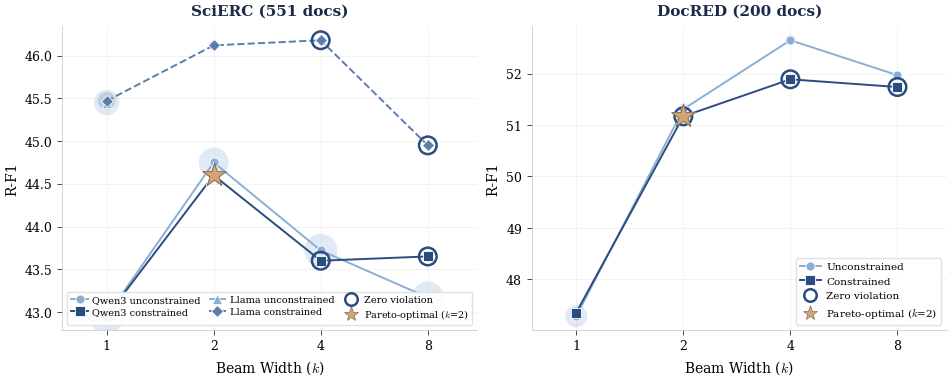

Python code for this plot:
"""Dual-panel Pareto plot: Beam Width vs R-F1 for beam width sweep (v2).

Left: SciERC (Qwen3-8B + Llama-3.1-8B LoRA, 551 docs)
Right: DocRED (Llama-3.1-8B LoRA, 200 docs)

X-axis: beam width k (log2 scale)
Bubble size: total violation rate (DR% + CF% + RV%)
Green ring: zero-violation points
Star: Pareto-optimal (k=2)

v2 changes:
- Remove per-point k= labels (x-axis already shows beam width)
- Move "Zero violation" and "Sweet spot" into per-panel legends
- Color palette aligned with Figure 1 v6 style
- Cleaner visual style with serif axis labels
"""
import argparse
from pathlib import Path

import matplotlib
matplotlib.use("Agg")
import matplotlib.pyplot as plt
import matplotlib.ticker as ticker
import numpy as np
from matplotlib.lines import Line2D

# ---------------------------------------------------------------------------
# Data
# ---------------------------------------------------------------------------

scierc_qwen = {
    1: {"unc": {"rf1": 42.95, "dr": 2.11, "cf": 0,    "rv": 0},
        "con": {"rf1": 42.95, "dr": 0,    "cf": 0.50, "rv": 0}},
    2: {"unc": {"rf1": 44.75, "dr": 1.54, "cf": 0,    "rv": 0},
        "con": {"rf1": 44.60, "dr": 0,    "cf": 0.11, "rv": 0}},
    4: {"unc": {"rf1": 43.72, "dr": 1.89, "cf": 0,    "rv": 0},
        "con": {"rf1": 43.60, "dr": 0,    "cf": 0,    "rv": 0}},
    8: {"unc": {"rf1": 43.17, "dr": 1.77, "cf": 0,    "rv": 0},
        "con": {"rf1": 43.65, "dr": 0,    "cf": 0,    "rv": 0}},
}

scierc_llama = {
    1: {"unc": {"rf1": 45.45, "dr": 1.11, "cf": 0,    "rv": 0},
        "con": {"rf1": 45.47, "dr": 0.09, "cf": 0.46, "rv": 0}},
    2: {"unc": None,
        "con": {"rf1": 46.12, "dr": 0,    "cf": 0.17, "rv": 0}},
    4: {"unc": None,
        "con": {"rf1": 46.18, "dr": 0,    "cf": 0,    "rv": 0}},
    8: {"unc": None,
        "con": {"rf1": 44.95, "dr": 0,    "cf": 0,    "rv": 0}},
}

docred_llama = {
    1: {"unc": {"rf1": 47.28, "dr": 0.30, "cf": 0.19, "rv": 0.36},
        "con": {"rf1": 47.35, "dr": 0,    "cf": 0.19, "rv": 0}},
    2: {"unc": {"rf1": 51.31, "dr": 0.11, "cf": 0.05, "rv": 0.07},
        "con": {"rf1": 51.17, "dr": 0,    "cf": 0,    "rv": 0}},
    4: {"unc": {"rf1": 52.65, "dr": 0.04, "cf": 0.08, "rv": 0.08},
        "con": {"rf1": 51.89, "dr": 0,    "cf": 0,    "rv": 0}},
    8: {"unc": {"rf1": 51.97, "dr": 0,    "cf": 0.05, "rv": 0.07},
        "con": {"rf1": 51.74, "dr": 0,    "cf": 0,    "rv": 0}},
}

# ---------------------------------------------------------------------------
# Color palette (aligned with Figure 1 v6)
# ---------------------------------------------------------------------------
C_DEEP_BLUE   = "#2B4C7E"   # Constrained series (深蓝)
C_MEDIUM_BLUE = "#5B7FAD"   # Llama constrained accent (中蓝)
C_LIGHT_BLUE  = "#8BAED4"   # Unconstrained series (浅蓝)
C_GOLD        = "#D4A574"   # Pareto-optimal star
C_DEEP_INDIGO = "#1B2A4A"   # Title text
C_GRID        = "#F0F0F0"   # Grid lines
C_ZERO_RING   = "#2B4C7E"   # Zero-violation ring (深蓝)

BEAMS = [1, 2, 4, 8]
BUBBLE_SCALE = 300
BUBBLE_ALPHA = 0.25

# Model-specific styles (SciERC panel — two models)
QWEN_UNC  = {"color": C_LIGHT_BLUE,  "marker": "o", "ls": "-",  "label": "Qwen3 unconstrained"}
QWEN_CON  = {"color": C_DEEP_BLUE,  "marker": "s", "ls": "-",  "label": "Qwen3 constrained"}
LLAMA_UNC = {"color": C_LIGHT_BLUE, "marker": "^", "ls": "--", "label": "Llama unconstrained"}
LLAMA_CON = {"color": C_MEDIUM_BLUE,"marker": "D", "ls": "--", "label": "Llama constrained"}

# Single-model styles (DocRED panel)
SINGLE_UNC = {"color": C_LIGHT_BLUE, "marker": "o", "ls": "-", "label": "Unconstrained"}
SINGLE_CON = {"color": C_DEEP_BLUE,  "marker": "s", "ls": "-", "label": "Constrained"}


def _total_viol(d):
    if d is None:
        return 0
    return d.get("dr", 0) + d.get("cf", 0) + d.get("rv", 0)


def _extract(data, mode):
    xs, ys, viols = [], [], []
    for k in BEAMS:
        entry = data[k].get(mode)
        if entry is not None and entry.get("rf1") is not None:
            xs.append(k)
            ys.append(entry["rf1"])
            viols.append(_total_viol(entry))
    return xs, ys, viols


def _draw_series(ax, data, mode, style):
    xs, ys, viols = _extract(data, mode)
    if not xs:
        return
    ax.plot(xs, ys, color=style["color"], marker=style["marker"],
            markersize=6.5, linewidth=1.4, linestyle=style["ls"],
            label=style["label"], zorder=3, markeredgecolor="white",
            markeredgewidth=0.6)
    for x, y, v in zip(xs, ys, viols):
        if v > 0:
            ax.scatter(x, y, s=v * BUBBLE_SCALE, color=style["color"],
                       alpha=BUBBLE_ALPHA, zorder=2, edgecolors="none")


def _mark_zero_viols(ax, data):
    for mode in ("unc", "con"):
        for k in BEAMS:
            entry = data[k].get(mode)
            if entry is not None and entry.get("rf1") is not None and _total_viol(entry) == 0:
                ax.scatter(k, entry["rf1"], s=160, facecolors="none",
                           edgecolors=C_ZERO_RING, linewidths=1.8,
                           zorder=4)


def _format_axes(ax, title):
    ax.set_title(title, fontsize=11, fontweight="bold", color=C_DEEP_INDIGO,
                 pad=8, fontfamily="serif")
    ax.set_xlabel("Beam Width ($k$)", fontsize=10, fontfamily="serif")
    ax.set_ylabel("R-F1", fontsize=10, fontfamily="serif")
    ax.set_xscale("log", base=2)
    ax.set_xticks(BEAMS)
    ax.get_xaxis().set_major_formatter(ticker.ScalarFormatter())
    ax.minorticks_off()
    ax.set_xlim(0.75, 11)
    ax.tick_params(labelsize=9)
    ax.grid(True, color=C_GRID, linewidth=0.6, zorder=0)
    ax.set_axisbelow(True)
    for spine in ax.spines.values():
        spine.set_linewidth(0.6)
        spine.set_color("#CCCCCC")
    ax.spines["top"].set_visible(False)
    ax.spines["right"].set_visible(False)


def _add_special_legend(ax, loc="lower left"):
    handles = [
        Line2D([0], [0], marker="o", color="w", markerfacecolor="none",
               markeredgecolor=C_ZERO_RING, markeredgewidth=1.8,
               markersize=9, label="Zero violation"),
        Line2D([0], [0], marker="*", color=C_GOLD, markeredgecolor="#6B5B4A",
               markeredgewidth=0.4,
               markersize=11, linestyle="None", label="Pareto-optimal ($k$=2)"),
    ]
    return handles


def main():
    parser = argparse.ArgumentParser()
    parser.add_argument("--output", default="beam_pareto.pdf")
    args = parser.parse_args()

    plt.rcParams.update({
        "font.family": "serif",
        "font.size": 10,
        "axes.linewidth": 0.6,
        "xtick.major.width": 0.5,
        "ytick.major.width": 0.5,
        "figure.dpi": 300,
        "savefig.dpi": 300,
        "savefig.bbox": "tight",
        "savefig.pad_inches": 0.05,
        "mathtext.fontset": "cm",
    })

    fig, (ax_l, ax_r) = plt.subplots(1, 2, figsize=(9.5, 3.8),
                                      constrained_layout=True)

    # --- Left panel: SciERC (dual model) ---
    _draw_series(ax_l, scierc_qwen, "unc", QWEN_UNC)
    _draw_series(ax_l, scierc_qwen, "con", QWEN_CON)
    _draw_series(ax_l, scierc_llama, "unc", LLAMA_UNC)
    _draw_series(ax_l, scierc_llama, "con", LLAMA_CON)
    _mark_zero_viols(ax_l, scierc_qwen)
    _mark_zero_viols(ax_l, scierc_llama)

    # Pareto-optimal: Qwen k=2 con — white halo then gold star
    d = scierc_qwen[2]["con"]
    ax_l.scatter(2, d["rf1"], s=400, marker="*", color="white",
                 edgecolors="none", zorder=5)
    ax_l.scatter(2, d["rf1"], s=320, marker="*", color=C_GOLD,
                 edgecolors="#6B5B4A", linewidths=0.6, zorder=6)

    _format_axes(ax_l, "SciERC (551 docs)")

    # Combined legend for left panel
    series_handles, series_labels = ax_l.get_legend_handles_labels()
    special_handles = _add_special_legend(ax_l)
    all_handles = series_handles + special_handles
    all_labels = series_labels + [h.get_label() for h in special_handles]
    ax_l.legend(all_handles, all_labels, fontsize=7, loc="lower left",
                framealpha=0.95, edgecolor="#E0E0E0", ncol=3,
                handlelength=1.8, columnspacing=0.8, handletextpad=0.4,
                labelspacing=0.3)

    # --- Right panel: DocRED (single model) ---
    _draw_series(ax_r, docred_llama, "unc", SINGLE_UNC)
    _draw_series(ax_r, docred_llama, "con", SINGLE_CON)
    _mark_zero_viols(ax_r, docred_llama)

    # Pareto-optimal: k=2 con — white halo then gold star
    d = docred_llama[2]["con"]
    ax_r.scatter(2, d["rf1"], s=400, marker="*", color="white",
                 edgecolors="none", zorder=5)
    ax_r.scatter(2, d["rf1"], s=320, marker="*", color=C_GOLD,
                 edgecolors="#6B5B4A", linewidths=0.6, zorder=6)

    _format_axes(ax_r, "DocRED (200 docs)")

    # Combined legend for right panel
    series_handles, series_labels = ax_r.get_legend_handles_labels()
    special_handles = _add_special_legend(ax_r)
    all_handles = series_handles + special_handles
    all_labels = series_labels + [h.get_label() for h in special_handles]
    ax_r.legend(all_handles, all_labels, fontsize=7.5, loc="lower right",
                framealpha=0.95, edgecolor="#E0E0E0",
                handlelength=2.0, handletextpad=0.5)

    out = Path(args.output)
    fig.savefig(out, bbox_inches="tight")
    fig.savefig(out.with_suffix(".png"), bbox_inches="tight", dpi=300)
    print(f"Saved {out} and {out.with_suffix('.png')}")
    plt.close(fig)


if __name__ == "__main__":
    main()
